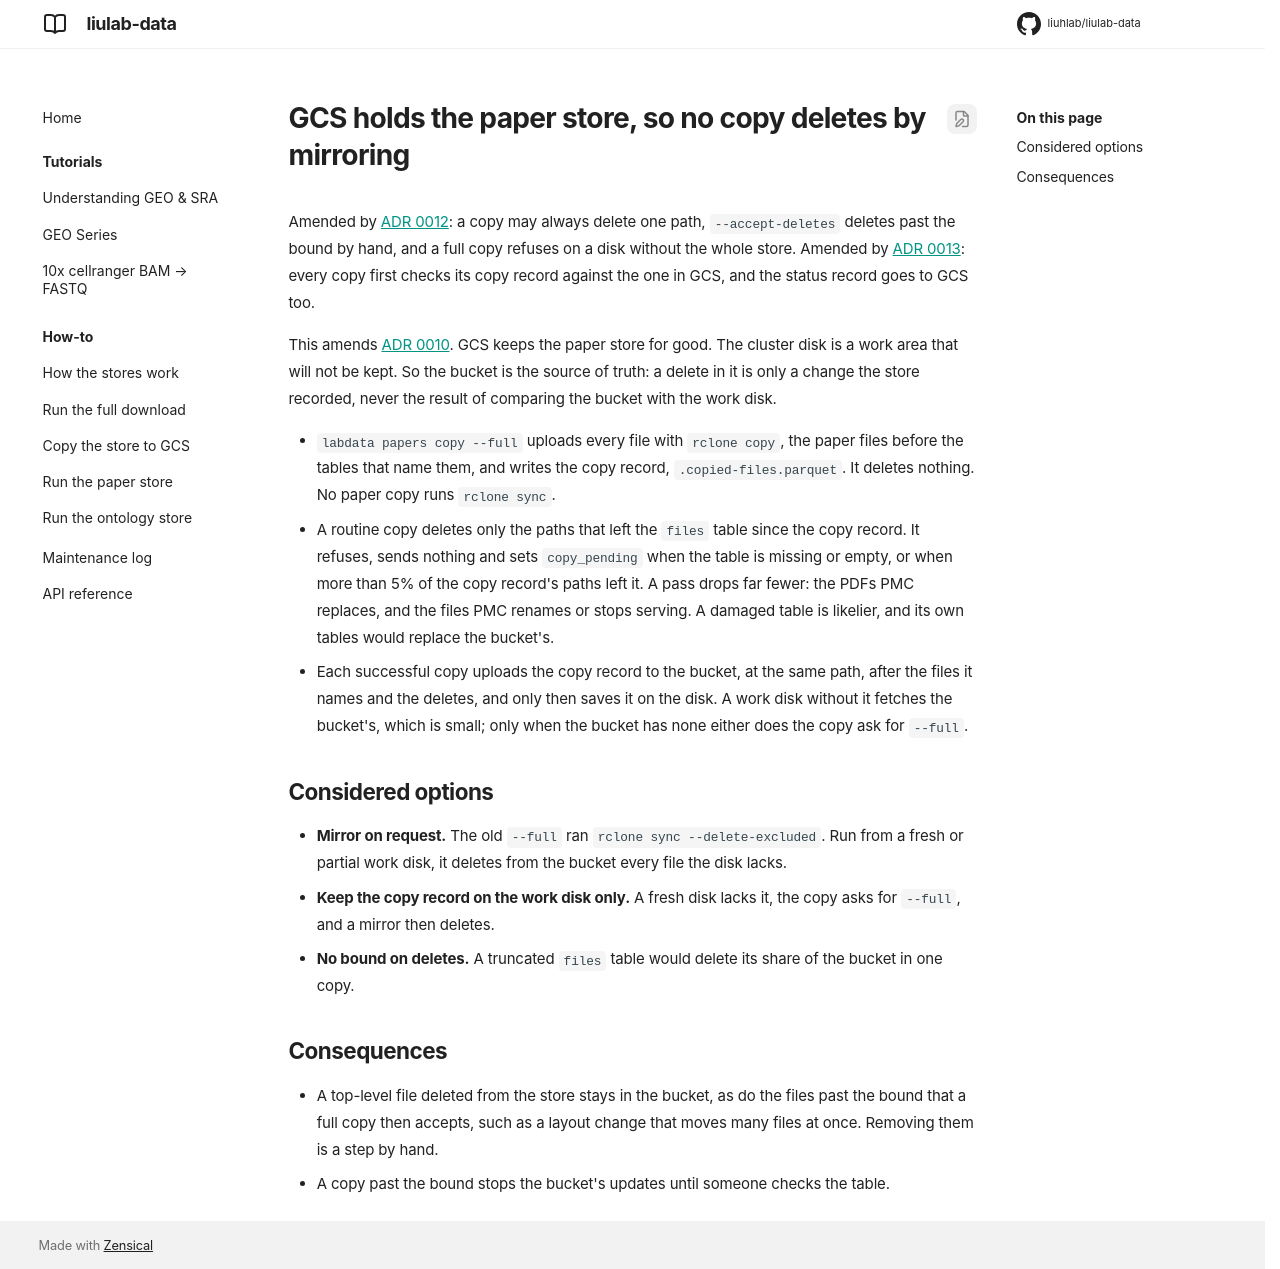

repository: liuhlab/liulab-data · page: adr/0011-gcs-holds-the-paper-store/index.html · generator: mkdocs

---
search:
  exclude: true
---

# GCS holds the paper store, so no copy deletes by mirroring

Amended by [ADR 0012](0012-gcs-holds-the-store.md): a copy may always delete one path,
`--accept-deletes` deletes past the bound by hand, and a full copy refuses on a disk without
the whole store. Amended by [ADR 0013](0013-finalized-when-gcs-holds-it.md): every copy first
checks its copy record against the one in GCS, and the status record goes to GCS too.

This amends [ADR 0010](0010-paper-copy-sends-changes.md). GCS keeps the paper store for good.
The cluster disk is a work area that will not be kept. So the bucket is the source of truth: a
delete in it is only a change the store recorded, never the result of comparing the bucket with
the work disk.

- `labdata papers copy --full` uploads every file with `rclone copy`, the paper files before
  the tables that name them, and writes the copy record, `.copied-files.parquet`. It deletes
  nothing. No paper copy runs `rclone sync`.
- A routine copy deletes only the paths that left the `files` table since the copy record. It
  refuses, sends nothing and sets `copy_pending` when the table is missing or empty, or when
  more than 5% of the copy record's paths left it. A pass drops far fewer: the PDFs PMC
  replaces, and the files PMC renames or stops serving. A damaged table is likelier, and its
  own tables would replace the bucket's.
- Each successful copy uploads the copy record to the bucket, at the same path, after the
  files it names and the deletes, and only then saves it on the disk. A work disk without it
  fetches the bucket's, which is small; only when the bucket has none either does the copy ask
  for `--full`.

## Considered options

- **Mirror on request.** The old `--full` ran `rclone sync --delete-excluded`. Run from a fresh
  or partial work disk, it deletes from the bucket every file the disk lacks.
- **Keep the copy record on the work disk only.** A fresh disk lacks it, the copy asks for `--full`,
  and a mirror then deletes.
- **No bound on deletes.** A truncated `files` table would delete its share of the bucket in one
  copy.

## Consequences

- A top-level file deleted from the store stays in the bucket, as do the files past the bound
  that a full copy then accepts, such as a layout change that moves many files at once.
  Removing them is a step by hand.
- A copy past the bound stops the bucket's updates until someone checks the table.
